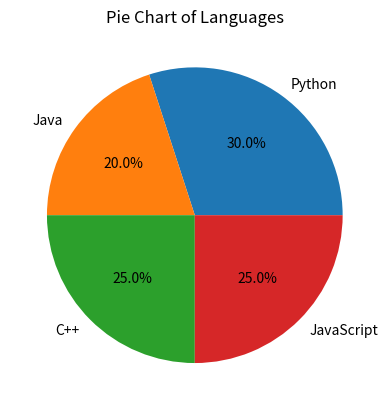

Write the Python code that produced this figure.
# 4. Write a Python program to create a pie chart using Matplotlib to represent percentage distribution among different categories.

import matplotlib.pyplot as plt

sizes = [30, 20, 25, 25]
labels = ['Python', 'Java', 'C++', 'JavaScript']

plt.pie(sizes, labels=labels, autopct='%1.1f%%')

plt.title("Pie Chart of Languages")

plt.show()
